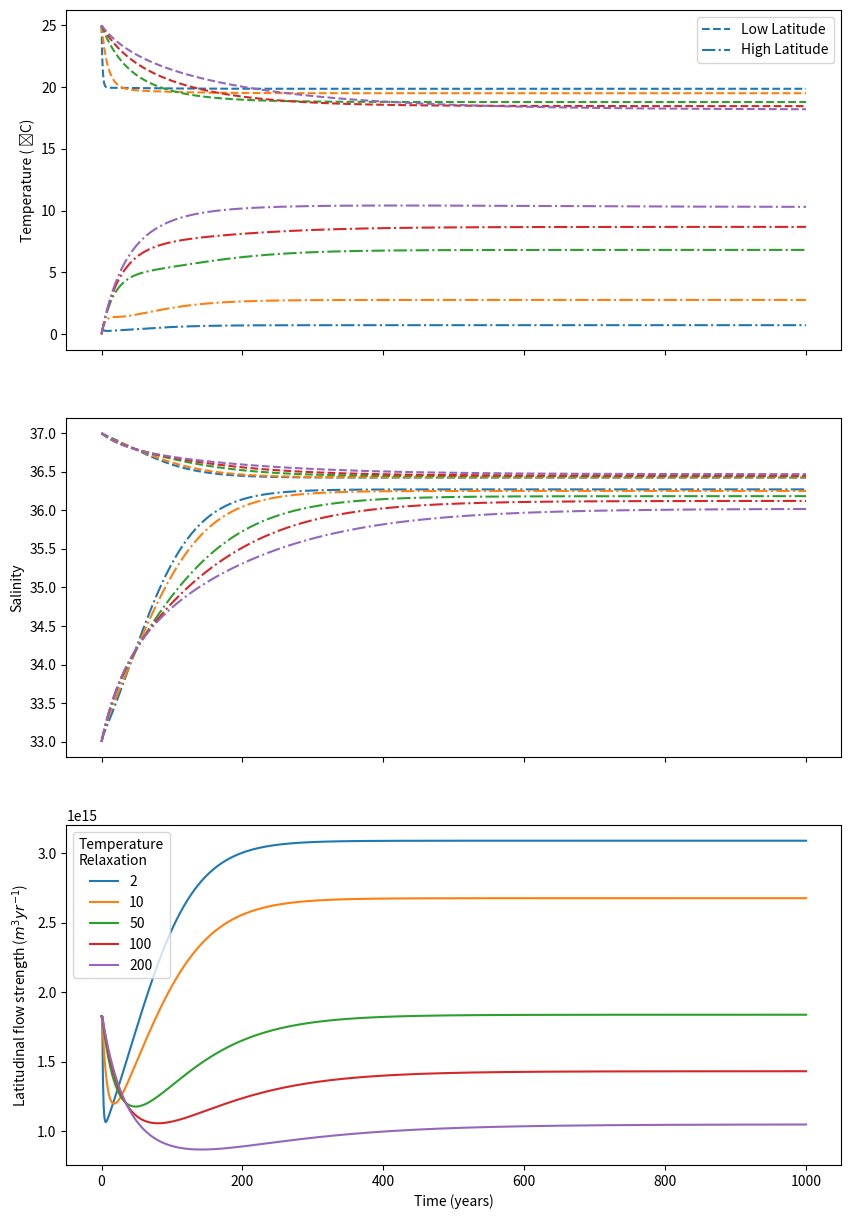

Reproduce this figure in Python.
"""
[redacted]
Finished, almost completely PEP-8 compliant code for most of the lab report is available on my GitHub:
[redacted]
"""

import numpy as np
import math
from matplotlib import pyplot as plt


def main():
    fig, axs = plt.subplots(nrows=3, ncols=1, figsize=(10, 15), sharex=True)
    for i, tau in enumerate([2, 10, 50, 100, 200]):
        # Set various model parameters
        alpha = 2e-4 # thermal expansion coefficient
        beta = 7e-4 # haline contraction coefficient
        k = 8.3e17 # proportionality coefficient to convert change in T and S to volume flux in units of m³/year
        # tau = 2 # Timescale for atmosphere/ocean temperature relaxation in years

        # Set the areas and volumes of the boxes
        SA_ocean = 3.58e14 # Surface area of the ocean
        AL = SA_ocean * 0.85 # Low latitude area units m²
        AH = SA_ocean * 0.15 # High latitude area units m²
        D = 3000 # depth of each box in meters
        VL = AL * D # volume of the low latitude box
        VH = AH * D # volume of the high latitude box
        Fw = 0.25 # high latitude evaporation minus precipitation in units of m/year
        Sref = 35 # reference salinity in units of g/kg (for calculation of E-P)
        E = AH * Fw * Sref # Evaporation minus precipitation (E-P)

        # Timestepping  parameters
        duration = 1000 # duration of the simulation in years
        steps = 1000 # Number of timesteps
        stepsize = duration/steps # timestep size
        times = np.linspace(0, duration, steps)

        # Create empty arrays for the low and high latitude T+S and volume flux
        TL = np.empty_like(times) # Initialize an array for the low latitude temperature
        SL = np.empty_like(times) # Initialize an array for the low latitude salinity
        TH = np.empty_like(times) # Initialize an array for the high latitude temperature
        SH = np.empty_like(times) # Initialize an array for the high latitude salinity
        Q = np.empty_like(times) # Initialize an array for the volume flux

        # Set initial conditions
        TL[0] = 298. # 298 low latitude temperature in degrees K
        SL[0] = 37. # low latitude salinity in PSS
        TH[0] = 273. # high latitude temperature in degrees K
        SH[0] = 33. # 33 high latitude salinity in PSS
        TatL = 20. + 273. # low latitude atmospheric temperature
        TatH = 0. + 273. # high latitude atmospheric temperature

        for t in range(0, steps-1):
            dT = TL[t] - TH[t]
            dS = SL[t] - SH[t]

            q = k*(alpha*dT - beta*dS)
            if t == 0:
                Q[t] = q
            Q[t+1] = q

            #  Part 2
            if 100 <= t <= 200:
                SH[t+1] = SH[t] - 0.000 + stepsize*(q*dS - E) / VH
            else:
                SH[t + 1] = SH[t] + stepsize * (q * dS - E) / VH

            TL[t+1] = TL[t] + stepsize*(-q*dT - (VL/tau)*(TL[t]-TatL)) / VL
            TH[t+1] = TH[t] + stepsize*(q*dT - (VH/tau)*(TH[t]-TatH)) / VH
            SL[t+1] = SL[t] + stepsize*(-q*dS + E) / VL


            # <Enter equations for calculating delT, delS, Q, and, if Q is greater than zero, TL, TH, SL and SH for each time step based on the values of the previous timestep>

        # calculate the circulation at the final time:
        # <Enter equations for calculating delT, delS, for the final timestep>

        # Create a figure to plot changes in temperature, salinity and volume flux

        if i == 0:
            line = axs[0].plot(times,TL-273,'--',label=r'Low Latitude')
            c = line[-1].get_color()
            axs[0].plot(times,TH-273,'-.',label=r'High Latitude', color=c)
        else:
            line = axs[0].plot(times, TL - 273, '--')
            c = line[-1].get_color()
            axs[0].plot(times, TH - 273, '-.', color=c)

        axs[1].plot(times,SL,'--',label=r'$S_L$', color=c)
        axs[1].plot(times,SH,'-.',label=r'$S_H$', color=c)

        axs[2].plot(times,Q, color=c, label=tau)
        #print(Q[-1], TL[-1], TH[-1], SH[-1], SL[-1])
        # Decorate figure
        axs[0].legend()
        axs[2].legend(title='Temperature\nRelaxation')
        axs[0].set_ylabel('Temperature ( ̊C)')
        axs[1].set_ylabel('Salinity')
        axs[2].set_ylabel('Latitudinal flow strength ($m^{3}yr^{-1}$)')
        axs[2].set_xlabel('Time (years)')
        # axs[0].set_ylim(0, 1)



if __name__ == "__main__":
    main()
    plt.show()